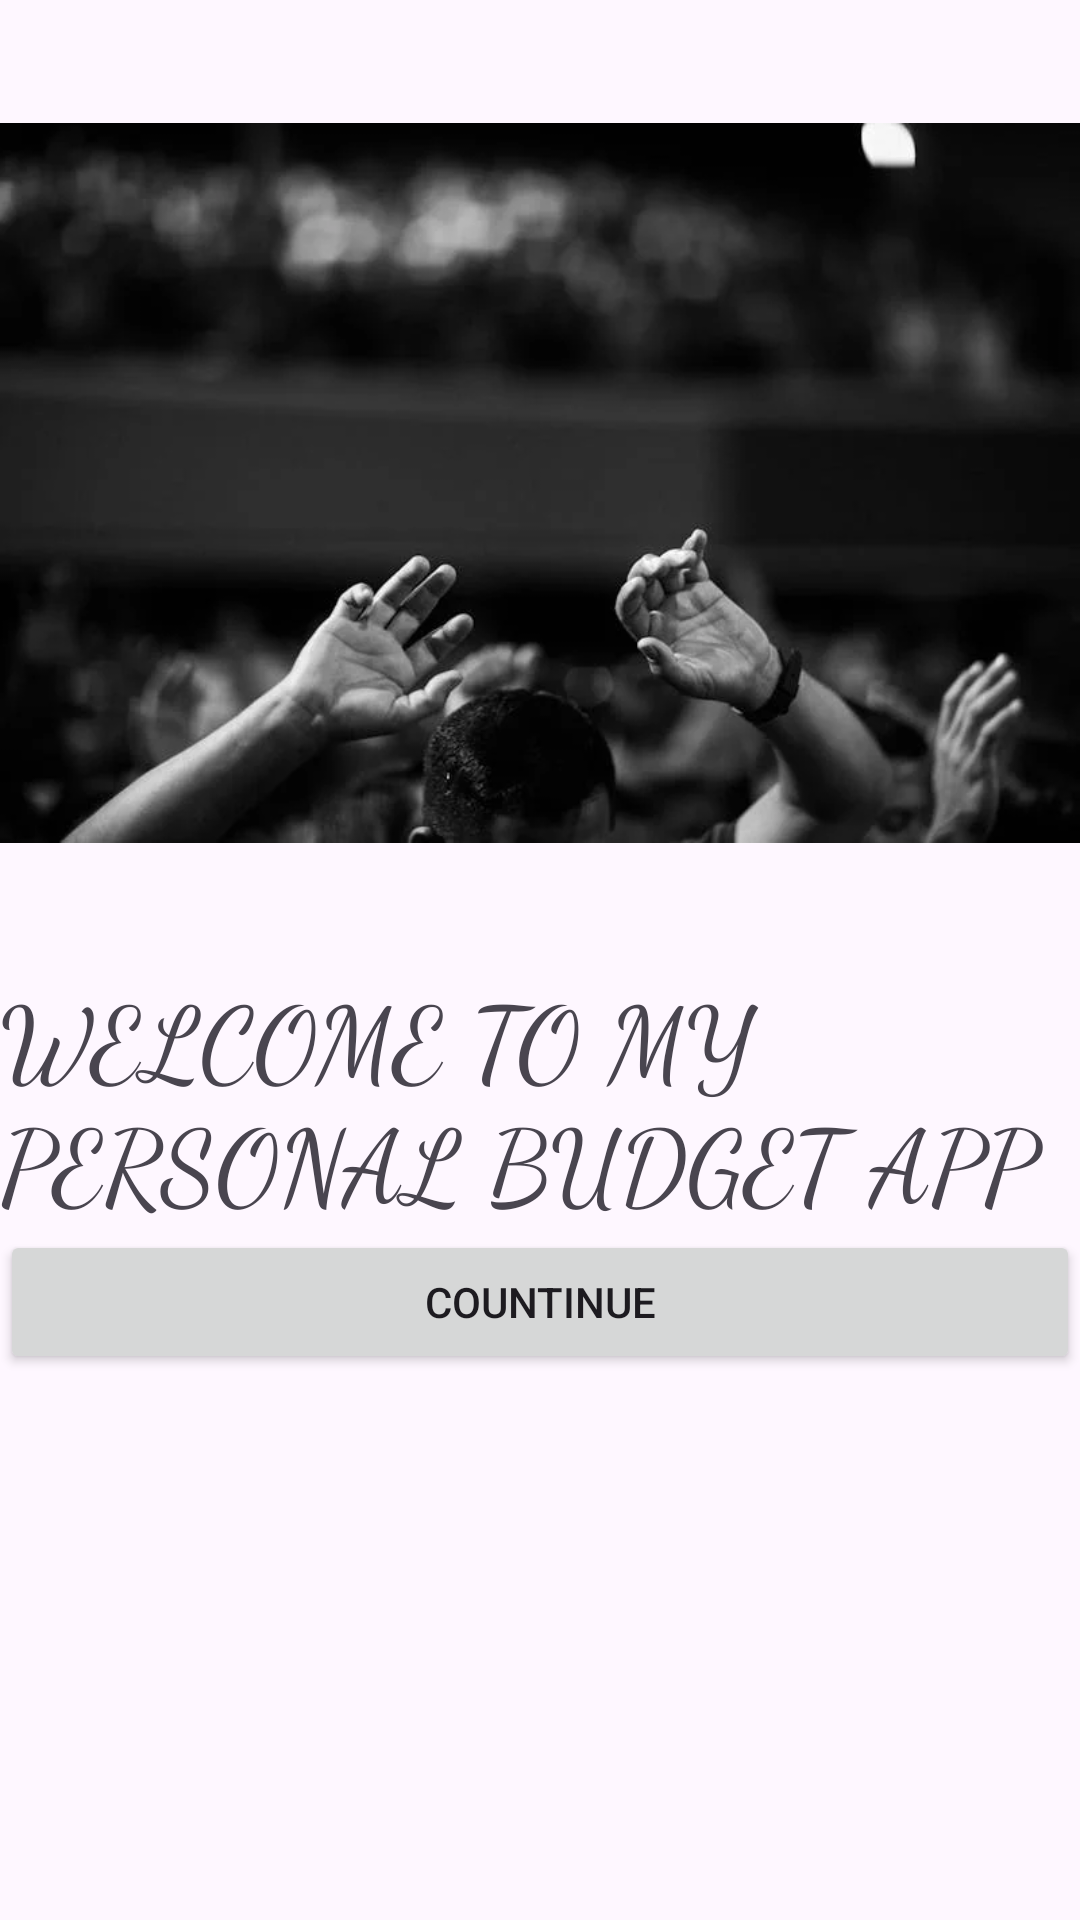

Here is an Android app screen rendered from its layout file. Give the layout XML and the strings, colors and styles it references.
<!-- AndroidManifest.xml: application theme Theme.SIGNUPPAGE -->
<!-- res/layout/activity_welcome_page.xml -->
<?xml version="1.0" encoding="utf-8"?>
<LinearLayout xmlns:android="http://schemas.android.com/apk/res/android"
    xmlns:app="http://schemas.android.com/apk/res-auto"
    xmlns:tools="http://schemas.android.com/tools"
    android:layout_width="match_parent"
    android:layout_height="match_parent"
    android:orientation="vertical"
    tools:context=".Welcome_page">
    <ImageView
        android:id="@+id/imageView2"
        android:layout_width="match_parent"
        android:layout_height="322dp"
        app:srcCompat="@drawable/background" />

    <TextView
        android:id="@+id/textView8"
        android:layout_width="match_parent"
        android:layout_height="wrap_content"
        android:fontFamily="cursive"
        android:text="WELCOME TO MY PERSONAL BUDGET APP"
        android:textSize="34sp" />

    <Button
        android:id="@+id/button7"
        android:layout_width="match_parent"
        android:layout_height="wrap_content"
        android:text="COUNTINUE" />


</LinearLayout>
<!-- resources referenced by this layout -->
<resources>
  <!-- drawable background: png bitmap (drawable, 229880 bytes) -->
  <style name="Theme.SIGNUPPAGE" parent="Base.Theme.SIGNUPPAGE" />
  <style name="Base.Theme.SIGNUPPAGE" parent="Theme.Material3.DayNight.NoActionBar">
          
          
      </style>
</resources>
